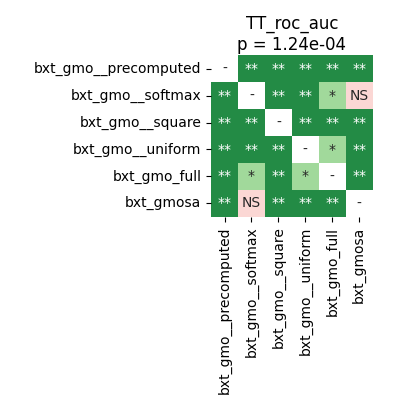

Values plotted in this chart, from the file beside it:
	bxt_gmo__precomputed	bxt_gmo__softmax	bxt_gmo__square	bxt_gmo__uniform	bxt_gmo_full	bxt_gmosa
bxt_gmo__precomputed	1.0	0.00293	0.00293	0.00293	0.00293	0.00293
bxt_gmo__softmax	0.00293	1.0	0.00293	0.00293	0.02254	0.2324
bxt_gmo__square	0.00293	0.00293	1.0	0.00293	0.00293	0.00293
bxt_gmo__uniform	0.00293	0.00293	0.00293	1.0	0.03976	0.007324
bxt_gmo_full	0.00293	0.02254	0.00293	0.03976	1.0	0.007324
bxt_gmosa	0.00293	0.2324	0.00293	0.007324	0.007324	1.0
